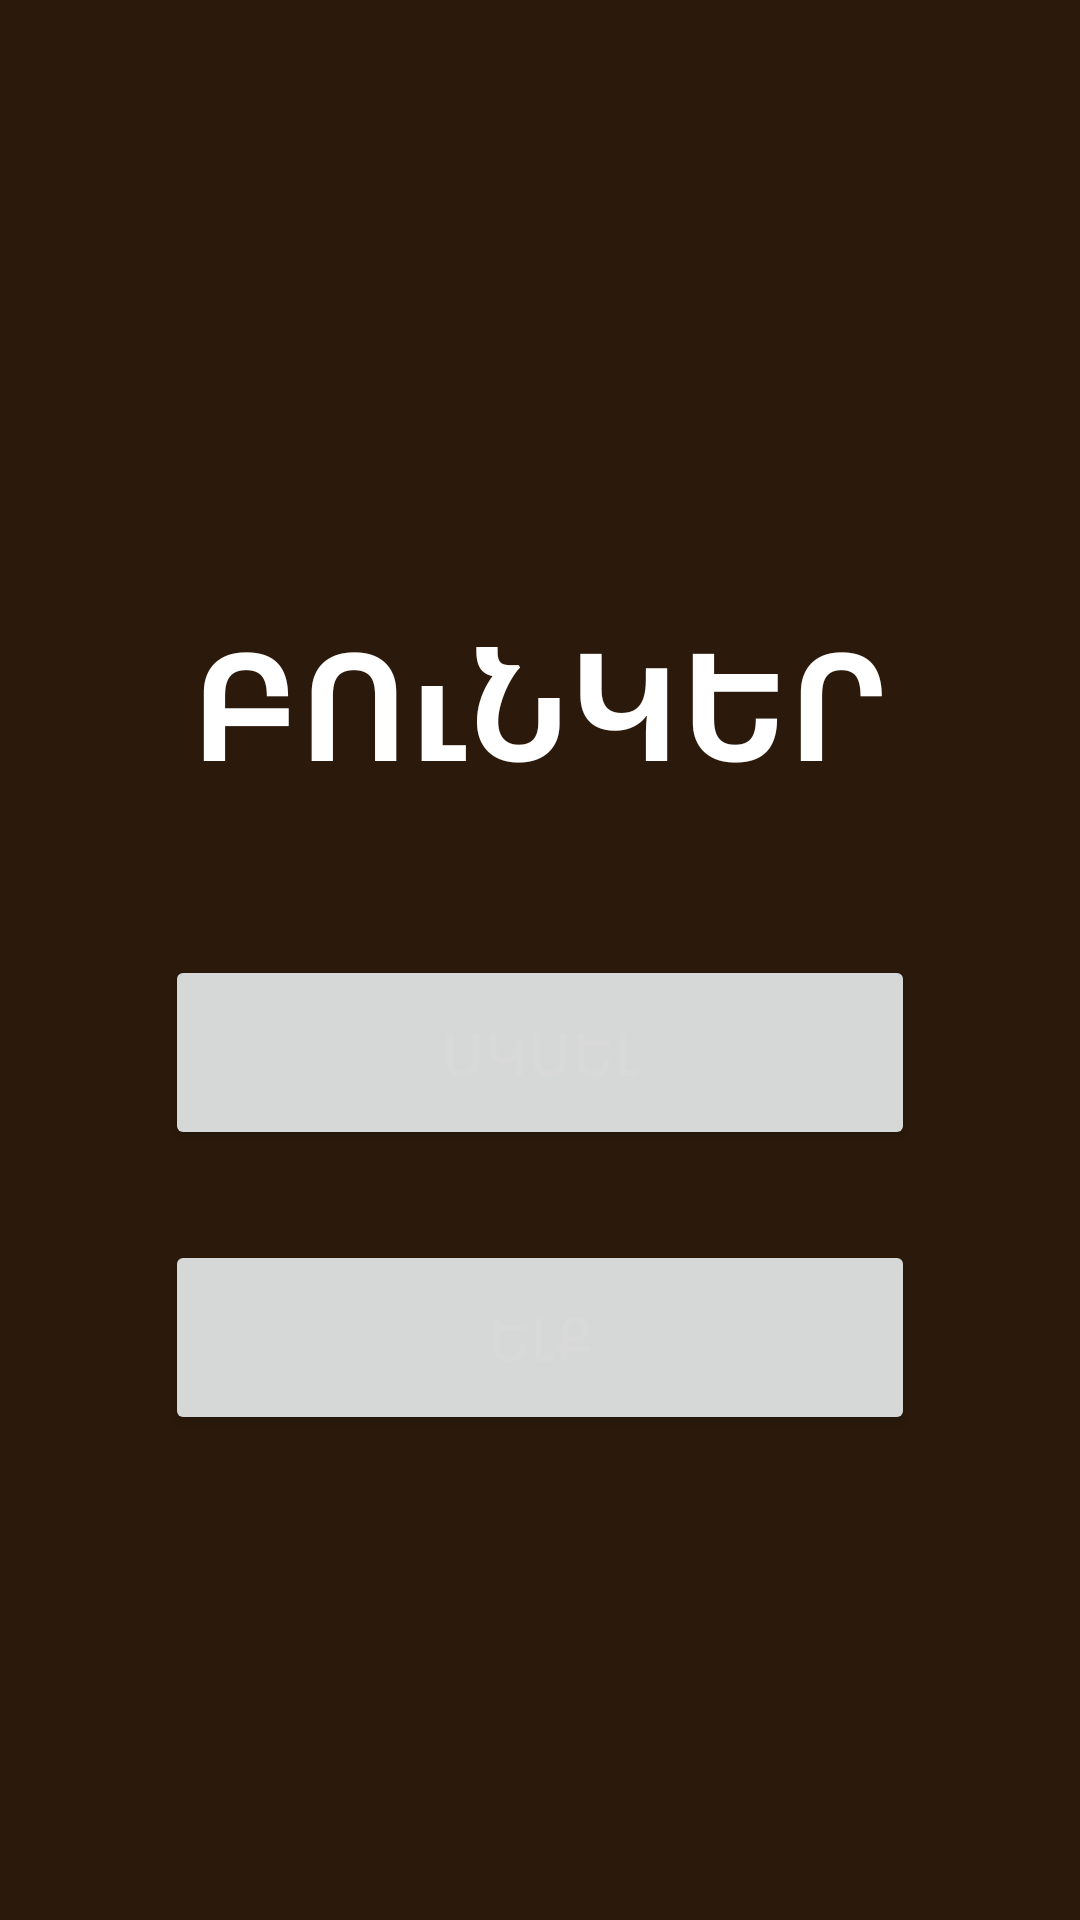

Here is an Android app screen rendered from its layout file. Give the layout XML and the strings, colors and styles it references.
<!-- AndroidManifest.xml: activity theme Theme.Bunker -->
<!-- res/layout/activity_menu_page.xml -->
<?xml version="1.0" encoding="utf-8"?>
<LinearLayout xmlns:android="http://schemas.android.com/apk/res/android"
              xmlns:tools="http://schemas.android.com/tools"
              xmlns:app="http://schemas.android.com/apk/res-auto"
              android:layout_width="match_parent" android:layout_height="match_parent"
              android:orientation="vertical"
              android:gravity="center_horizontal"
              tools:context=".activities.MenuPageActivity"
              android:background="@color/brown">

    <TextView
            android:text="@string/app_name_am"
            android:layout_width="wrap_content"
            android:layout_height="wrap_content"
            android:id="@+id/menuText"
            android:textColor="#ffffff"
            android:textSize="50sp"
            android:textStyle="bold"
            android:layout_marginTop="200dp"
            app:layout_constraintStart_toStartOf="parent"
            app:layout_constraintTop_toTopOf="parent"/>

    <Button
            android:text="@string/start"
            android:layout_width="wrap_content"
            android:layout_height="wrap_content"
            android:id="@+id/start"
            android:textColor="@color/white"
            android:width="250dp"
            android:height="65dp"
            android:textSize="20sp"
            android:layout_marginTop="50dp"
            app:layout_constraintStart_toStartOf="parent"
            app:layout_constraintStart_toEndOf="parent"
            app:layout_constraintTop_toTopOf="@id/menuText"/>
    <Button
            android:text="@string/exit"
            android:layout_width="wrap_content"
            android:layout_height="wrap_content"
            android:id="@+id/exit"
            android:textColor="@color/white"
            android:width="250dp"
            android:height="65dp"
            android:textSize="20sp"
            android:layout_marginTop="30dp"
            app:layout_constraintStart_toStartOf="parent"
            app:layout_constraintStart_toEndOf="parent"
            app:layout_constraintTop_toTopOf="@id/start"/>
</LinearLayout>
<!-- resources referenced by this layout -->
<resources>
  <color name="brown">#2B1A0B</color>
  <color name="white">#D9D9D9</color>
  <string name="app_name_am">ԲՈւՆԿԵՐ</string>
  <string name="exit">Ելք</string>
  <string name="start">Սկսել</string>
  <style name="Theme.Bunker" parent="Base.Theme.Bunker" />
  <style name="Base.Theme.Bunker" parent="Theme.AppCompat.DayNight.NoActionBar">
          <item name="colorPrimary">@color/brown</item>
          <item name="colorPrimaryVariant">@color/brown</item>
          <item name="colorOnPrimary">@color/white</item>
          
          <item name="colorSecondary">@color/brown</item>
          <item name="colorSecondaryVariant">@color/brown</item>
          <item name="colorOnSecondary">@color/black</item>
          <item name="trackColor">@color/white</item>
  
  
          
          <item name="android:windowNoTitle">true</item>
          <item name="android:windowActionBar">false</item>
          <item name="android:windowTranslucentNavigation">true</item>
  
          
          <item name="android:fitsSystemWindows">false</item>
          <item name="android:windowLightStatusBar">false</item>
          <item name="android:windowFullscreen">true</item>
      </style>
  <color name="black">#FF000000</color>
</resources>
